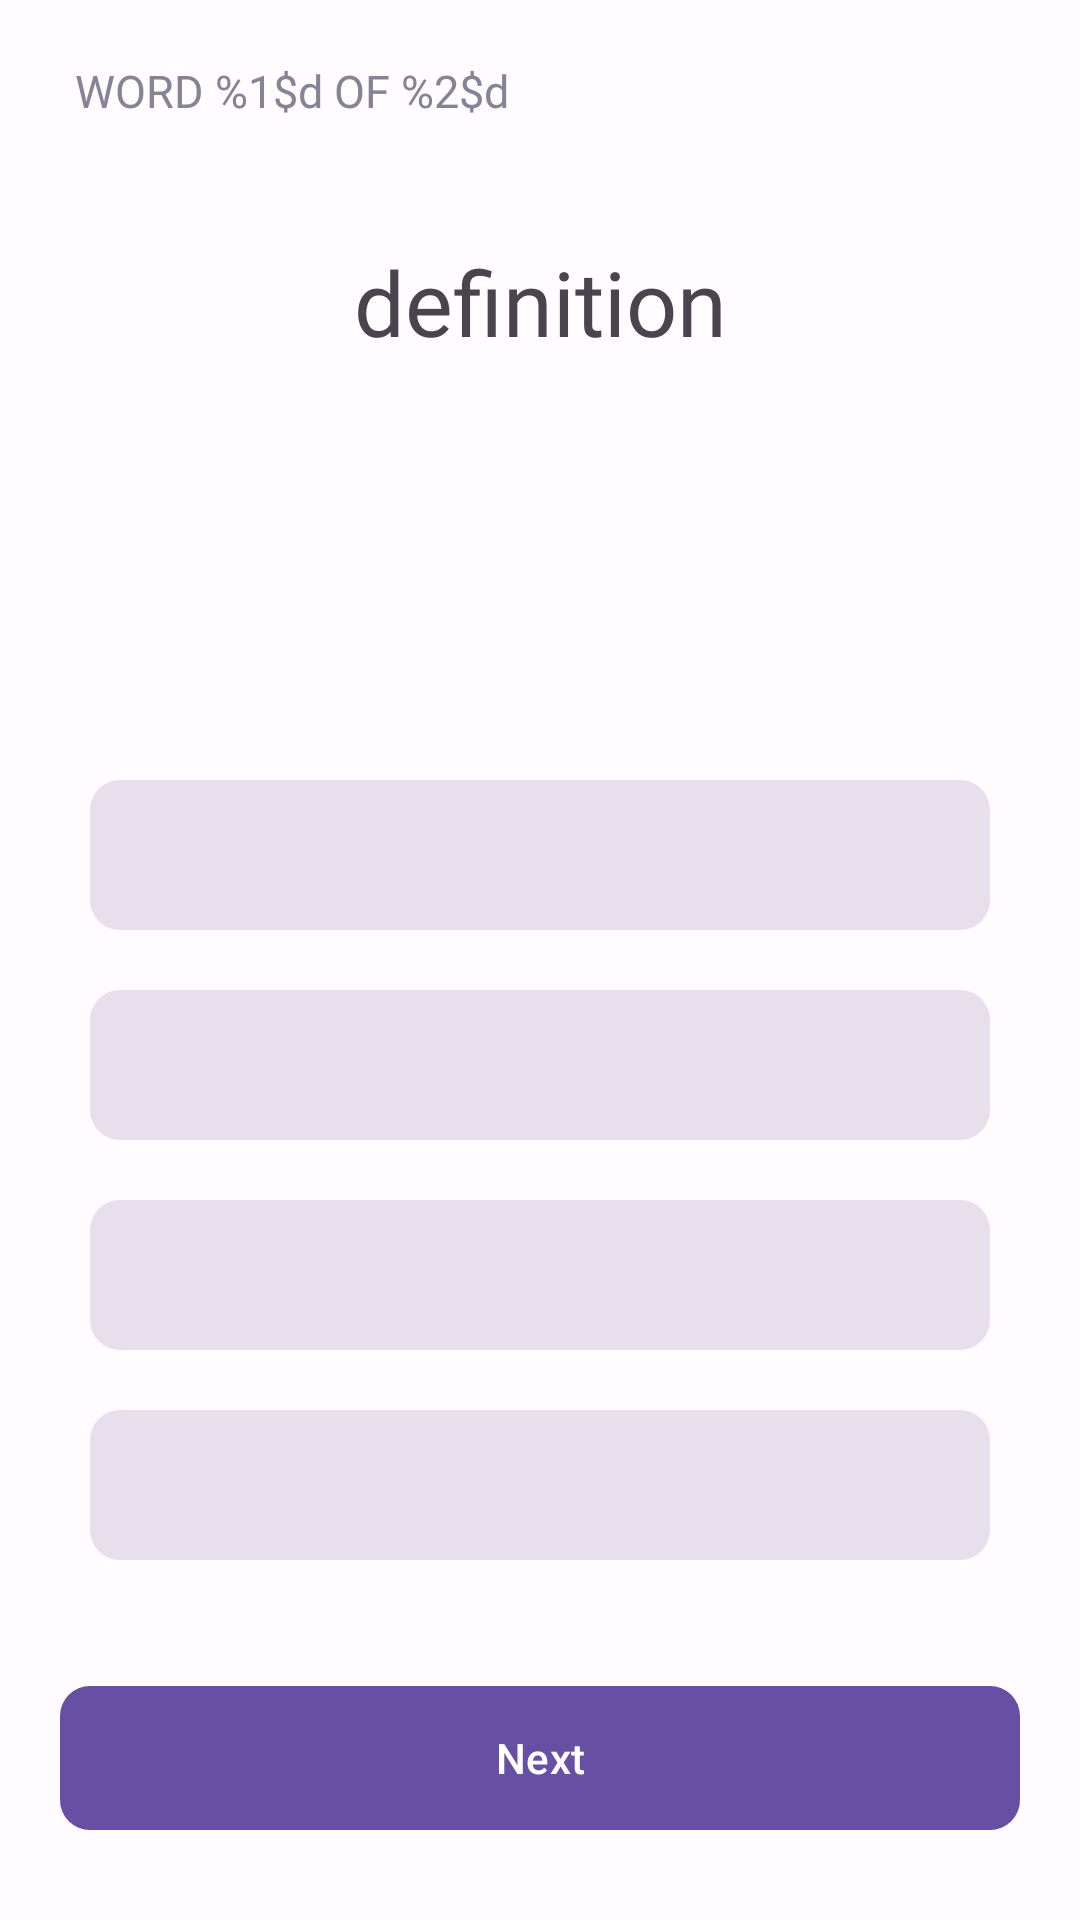

This screen was rendered from an Android layout file. Write that file and the resources it references.
<!-- AndroidManifest.xml: application theme Theme.WordsUp -->
<!-- res/layout/fragment_quiz_play.xml -->
<?xml version="1.0" encoding="utf-8"?>
<FrameLayout xmlns:android="http://schemas.android.com/apk/res/android"
    xmlns:app="http://schemas.android.com/apk/res-auto"
    xmlns:tools="http://schemas.android.com/tools"
    android:layout_width="match_parent"
    android:layout_height="match_parent"
    android:background="@color/background"
    tools:context=".fragments.QuizPlayFragment">

    <RelativeLayout
        android:layout_width="match_parent"
        android:layout_height="match_parent">

        <TextView
            android:id="@+id/word_number_textview"
            android:layout_width="match_parent"
            android:layout_height="wrap_content"
            android:fontFamily="@font/roboto_medium"
            android:paddingLeft="25dp"
            android:paddingTop="20dp"
            android:text="@string/word_number"
            android:textColor="@color/gray_text"
            android:textSize="15sp" />

        <TextView
            android:id="@+id/word_definition_textview"
            android:layout_width="match_parent"
            android:layout_height="wrap_content"
            android:layout_below="@+id/word_number_textview"
            android:layout_marginHorizontal="15sp"
            android:layout_marginTop="40dp"
            android:fontFamily="@font/roboto_medium"
            android:text="definition"
            android:textAlignment="center"
            android:textSize="30dp" />


        <RelativeLayout
            android:layout_width="wrap_content"
            android:layout_height="wrap_content"
            android:layout_alignParentBottom="true"
            android:layout_centerHorizontal="true"
            android:layout_marginBottom="120dp">

            <androidx.constraintlayout.widget.ConstraintLayout
                android:id="@+id/word1"
                android:layout_width="300dp"
                android:layout_height="50dp"
                android:layout_centerHorizontal="true"
                android:background="@drawable/rounded_border_word">

                <TextView
                    android:id="@+id/word1_textview"
                    android:layout_width="match_parent"
                    android:layout_height="match_parent"
                    android:fontFamily="@font/roboto_regular"
                    android:gravity="center_vertical"
                    android:textSize="16dp" />

                <ImageView
                    android:id="@+id/word1_checkmark"
                    android:layout_width="wrap_content"
                    android:layout_height="wrap_content"
                    app:layout_constraintBottom_toBottomOf="parent"
                    app:layout_constraintEnd_toEndOf="parent"
                    app:layout_constraintTop_toTopOf="parent"
                    android:contentDescription="TODO"
                    tools:ignore="ContentDescription" />
            </androidx.constraintlayout.widget.ConstraintLayout>

            <androidx.constraintlayout.widget.ConstraintLayout
                android:id="@+id/word2"
                android:layout_width="300dp"
                android:layout_height="50dp"
                android:layout_below="@+id/word1"
                android:layout_centerHorizontal="true"
                android:layout_marginTop="20dp"
                android:background="@drawable/rounded_border_word">

                <TextView
                    android:id="@+id/word2_textview"
                    android:layout_width="match_parent"
                    android:layout_height="match_parent"
                    android:fontFamily="@font/roboto_regular"
                    android:gravity="center_vertical"
                    android:textSize="16dp" />

                <ImageView
                    android:id="@+id/word2_checkmark"
                    android:layout_width="wrap_content"
                    android:layout_height="wrap_content"
                    app:layout_constraintBottom_toBottomOf="parent"
                    app:layout_constraintEnd_toEndOf="parent"
                    app:layout_constraintTop_toTopOf="parent"
                    android:contentDescription="TODO"
                    tools:ignore="ContentDescription" />
            </androidx.constraintlayout.widget.ConstraintLayout>

            <androidx.constraintlayout.widget.ConstraintLayout
                android:id="@+id/word3"
                android:layout_width="300dp"
                android:layout_height="50dp"
                android:layout_below="@+id/word2"
                android:layout_centerHorizontal="true"
                android:layout_marginTop="20dp"
                android:background="@drawable/rounded_border_word">

                <TextView
                    android:id="@+id/word3_textview"
                    android:layout_width="match_parent"
                    android:layout_height="match_parent"
                    android:fontFamily="@font/roboto_regular"
                    android:gravity="center_vertical"
                    android:textSize="16dp" />

                <ImageView
                    android:id="@+id/word3_checkmark"
                    android:layout_width="wrap_content"
                    android:layout_height="wrap_content"
                    app:layout_constraintBottom_toBottomOf="parent"
                    app:layout_constraintEnd_toEndOf="parent"
                    app:layout_constraintTop_toTopOf="parent"
                    android:contentDescription="TODO"
                    tools:ignore="ContentDescription" />
            </androidx.constraintlayout.widget.ConstraintLayout>

            <androidx.constraintlayout.widget.ConstraintLayout
                android:id="@+id/word4"
                android:layout_width="300dp"
                android:layout_height="50dp"
                android:layout_below="@+id/word3"
                android:layout_centerHorizontal="true"
                android:layout_marginTop="20dp"
                android:background="@drawable/rounded_border_word">

                <TextView
                    android:id="@+id/word4_textview"
                    android:layout_width="match_parent"
                    android:layout_height="match_parent"
                    android:fontFamily="@font/roboto_regular"
                    android:gravity="center_vertical"
                    android:textSize="16dp" />

                <ImageView
                    android:id="@+id/word4_checkmark"
                    android:layout_width="wrap_content"
                    android:layout_height="wrap_content"
                    app:layout_constraintBottom_toBottomOf="parent"
                    app:layout_constraintEnd_toEndOf="parent"
                    app:layout_constraintTop_toTopOf="parent"
                    android:contentDescription="TODO"
                    tools:ignore="ContentDescription" />
            </androidx.constraintlayout.widget.ConstraintLayout>


        </RelativeLayout>

        <com.google.android.material.button.MaterialButton
            android:id="@+id/nextButton"
            android:layout_width="match_parent"
            android:layout_height="wrap_content"
            android:layout_alignParentBottom="true"
            android:layout_marginHorizontal="20dp"
            android:layout_marginBottom="30dp"
            android:background="@drawable/rounded_border_word"
            android:text="Next" />


    </RelativeLayout>


</FrameLayout>
<!-- resources referenced by this layout -->
<resources>
  <color name="background">#FFFBFE</color>
  <color name="gray_text">#858494</color>
  <!-- drawable rounded_border_word (drawable) -->
  <?xml version="1.0" encoding="utf-8"?>
  <shape xmlns:android="http://schemas.android.com/apk/res/android"
      android:shape="rectangle">
      <solid
          android:color="@color/surfaceColor"/>
  
      <corners android:radius="10dp"/>
      <padding
          android:left="20dp"
          android:top="10dp"
          android:right="20dp"
          android:bottom="10dp" >
      </padding>
  
  
  </shape>
  <string name="word_number">WORD %1$d OF %2$d</string>
  <style name="Theme.WordsUp" parent="Theme.Material3.DayNight.NoActionBar" />
  <color name="surfaceColor">#E7E0EC</color>
</resources>
